Dataset: OCT_dataset (GitHub, faziya18/retina_ai). Classes: AMD, CSR.

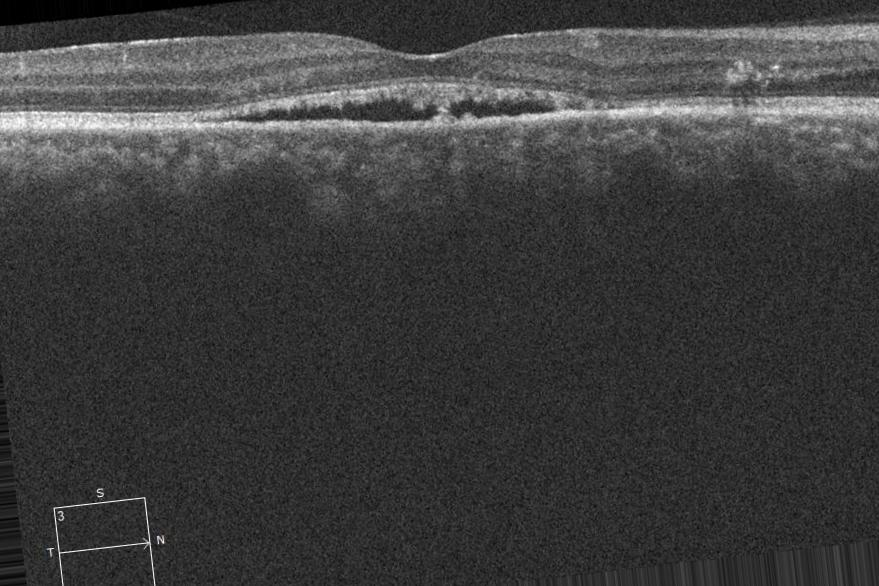
Label: CSR

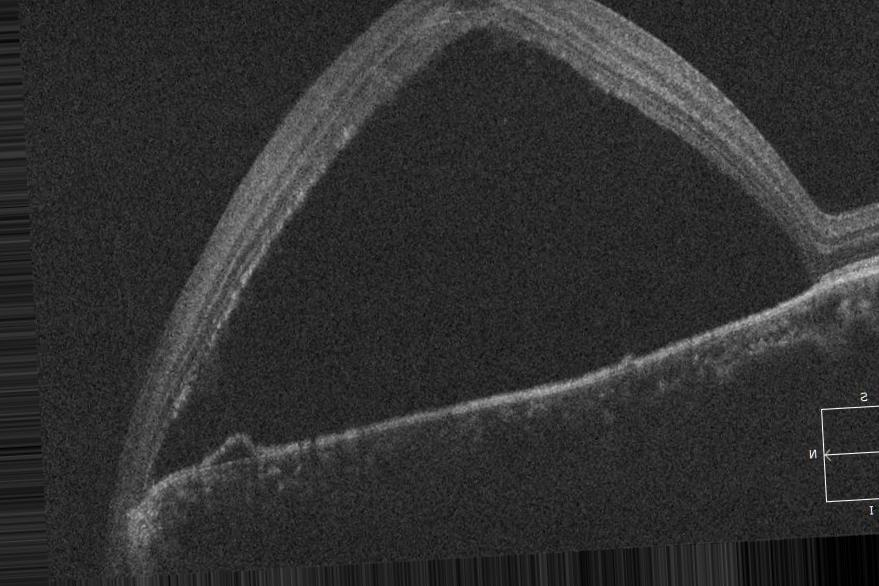
Label: CSR

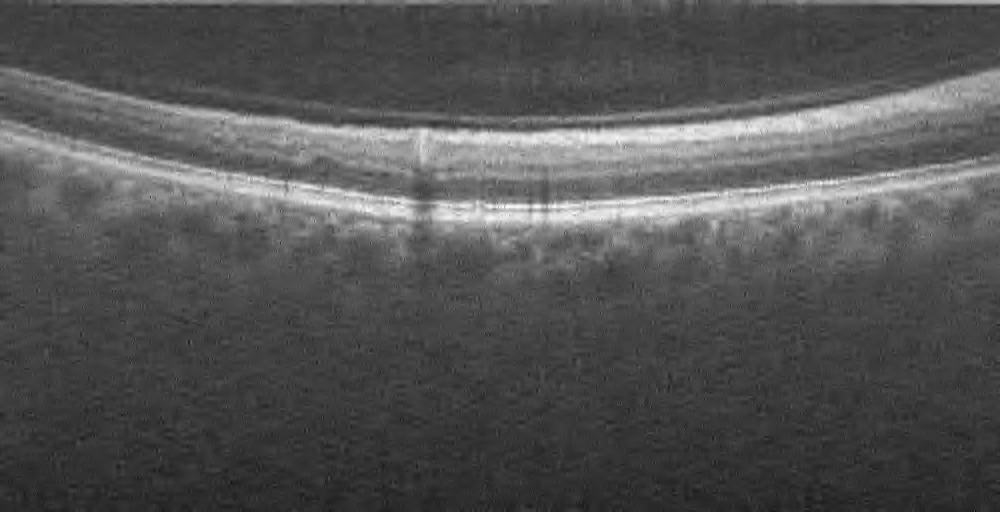
Label: AMD

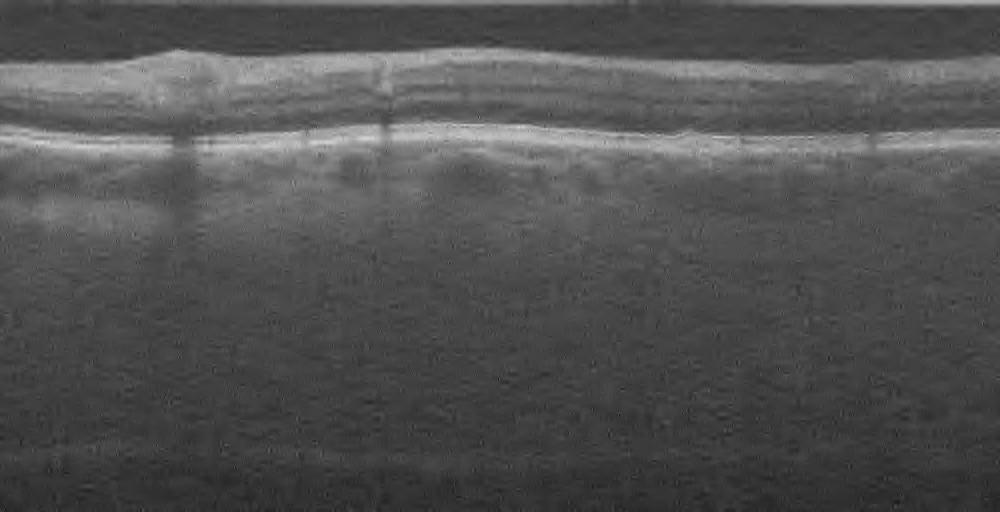
Label: AMD

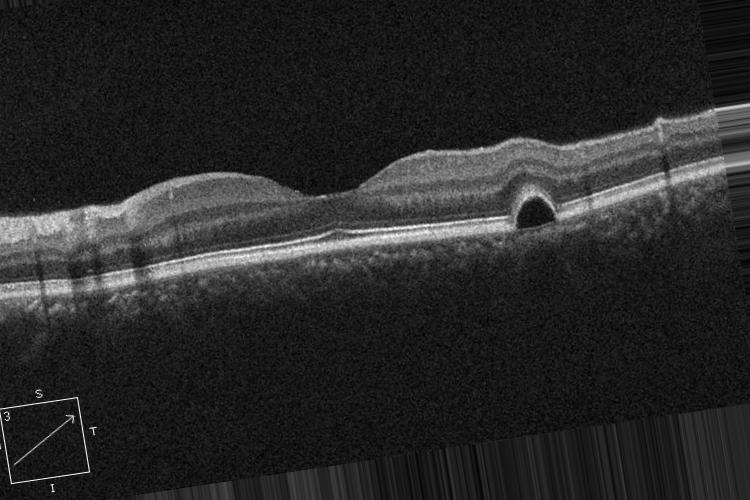
Label: CSR

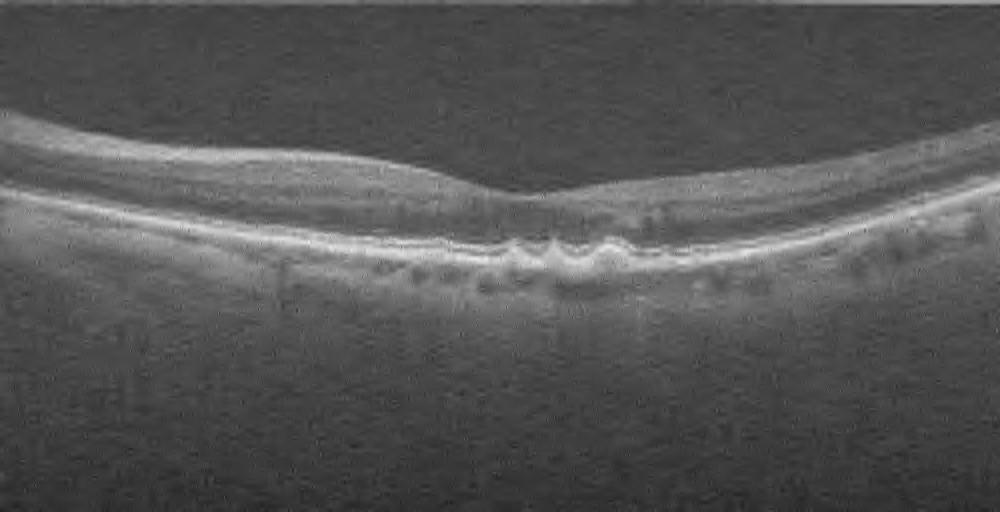
Label: AMD
